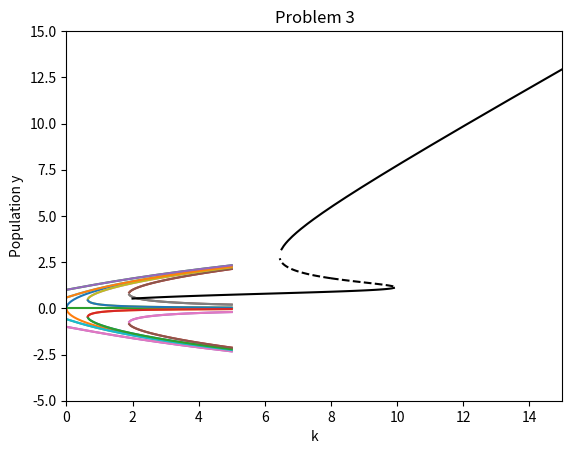

Source code (Python):
import numpy as np
import matplotlib.pyplot as plt
from scipy.optimize import newton

def EmbeddingAlg(param_list, guess, F):
    X = []
    for param in param_list:
        try:
            x_value = newton(F, guess, fprime=None, args=(param,), tol=1e-7, maxiter=50)
            X.append(x_value)
            guess = x_value
        except RuntimeError:
            return param_list[:len(X)], X
    return param_list, X

def G(x, lmbda):
    return lmbda*x - x**3

T = np.linspace(5, -5, 401)

C1, X1 = EmbeddingAlg(T, np.sqrt(5), G)
C2, X2 = EmbeddingAlg(T, -np.sqrt(5), G)
C3, X3 = EmbeddingAlg(T, 0, G)

plt.plot( C1, X1 )
plt.plot( C2, X2 )
plt.plot( C3, X3 )
plt.xlim(-5,5)
plt.ylim(min(min(X1),min(X2),min(X3)), max(max(X1),max(X2),max(X3)))
plt.title('$\dot{x}=\lambda x - x^3$')
plt.show()

def f1(x, lmbda):
    return -1 + lmbda*x - x**3
def f2(x, lmbda):
    return -.2 + lmbda*x - x**3
def f3(x, lmbda):
    return .2 + lmbda*x - x**3
def f4(x, lmbda):
    return 1 + lmbda*x - x**3

def plot_bifurcation(f, eta):
    T = np.linspace(5,-5,401)
    
    C1, X1 = EmbeddingAlg(T, np.sqrt(5), f)
    C2, X2 = EmbeddingAlg(T, -np.sqrt(5), f)
    C3, X3 = EmbeddingAlg(T, 0, f)

    plt.plot( C1, X1 )
    plt.plot( C2, X2 )
    plt.plot( C3, X3 )
    plt.xlim(-5,5)
    plt.ylim(-3,3)
    plt.title('$\dot{x}=\eta+\lambda x-x^3$, $\eta =$ ' + str(eta))
    plt.show()

plot_bifurcation(f1, -1)
plot_bifurcation(f2, -.2)
plot_bifurcation(f3, .2)
plot_bifurcation(f4, 1)

def EmbeddingAlg_eta(param_list, guess, eta, F):
    X = []
    for param in param_list:
        try:
            x_value = newton(F, guess, fprime=None, args=(param,eta,), tol=1e-7, maxiter=50)
            X.append(x_value)
            guess = x_value
        except RuntimeError:
            return param_list[:len(X)], X
    return param_list, X

def eta_bifurcation(x, lmbda, eta):
    return eta + lmbda*x - x**3

def plot_eta_bifurcation(f, eta):
    T = np.linspace(5,-5,401)
    
    C1, X1 = EmbeddingAlg_eta(T, np.sqrt(5), eta, f)
    C2, X2 = EmbeddingAlg_eta(T, -np.sqrt(5), eta, f)
    C3, X3 = EmbeddingAlg_eta(T, 0, eta, f)

    plt.plot( C1, X1 )
    plt.plot( C2, X2 )
    plt.plot( C3, X3 )
    plt.xlim(-5,5)
    plt.ylim(min(min(X1),min(X2),min(X3)), max(max(X1),max(X2),max(X3)))
    plt.title('Eta = ' + str(eta))
    plt.show()

for eta in [-1, -.2, .2, 1]:
    plot_eta_bifurcation(eta_bifurcation, eta)

r = .56

def Hysteresis(x, k):
    return r*x*(1 - x/k) - x**2/(1 + x**2)

C1, X1 = EmbeddingAlg(np.linspace(2, 15, 200), 5, Hysteresis); plt.plot(C1, X1, '-k')
C2, X2 = EmbeddingAlg(np.linspace(15, 2, 200), 8, Hysteresis); plt.plot(C2, X2, '-k')
C3, X3 = EmbeddingAlg(np.linspace(8, 12, 200), 3, Hysteresis); plt.plot(C3, X3, '--k')
C4, X4 = EmbeddingAlg(np.linspace(8, 4, 200), 3, Hysteresis); plt.plot(C4, X4, '--k')

plt.xlim((0, 15))
plt.ylim((-5, 15))
plt.title("Problem 3")
plt.xlabel('k')
plt.ylabel('Population y')
plt.show()

